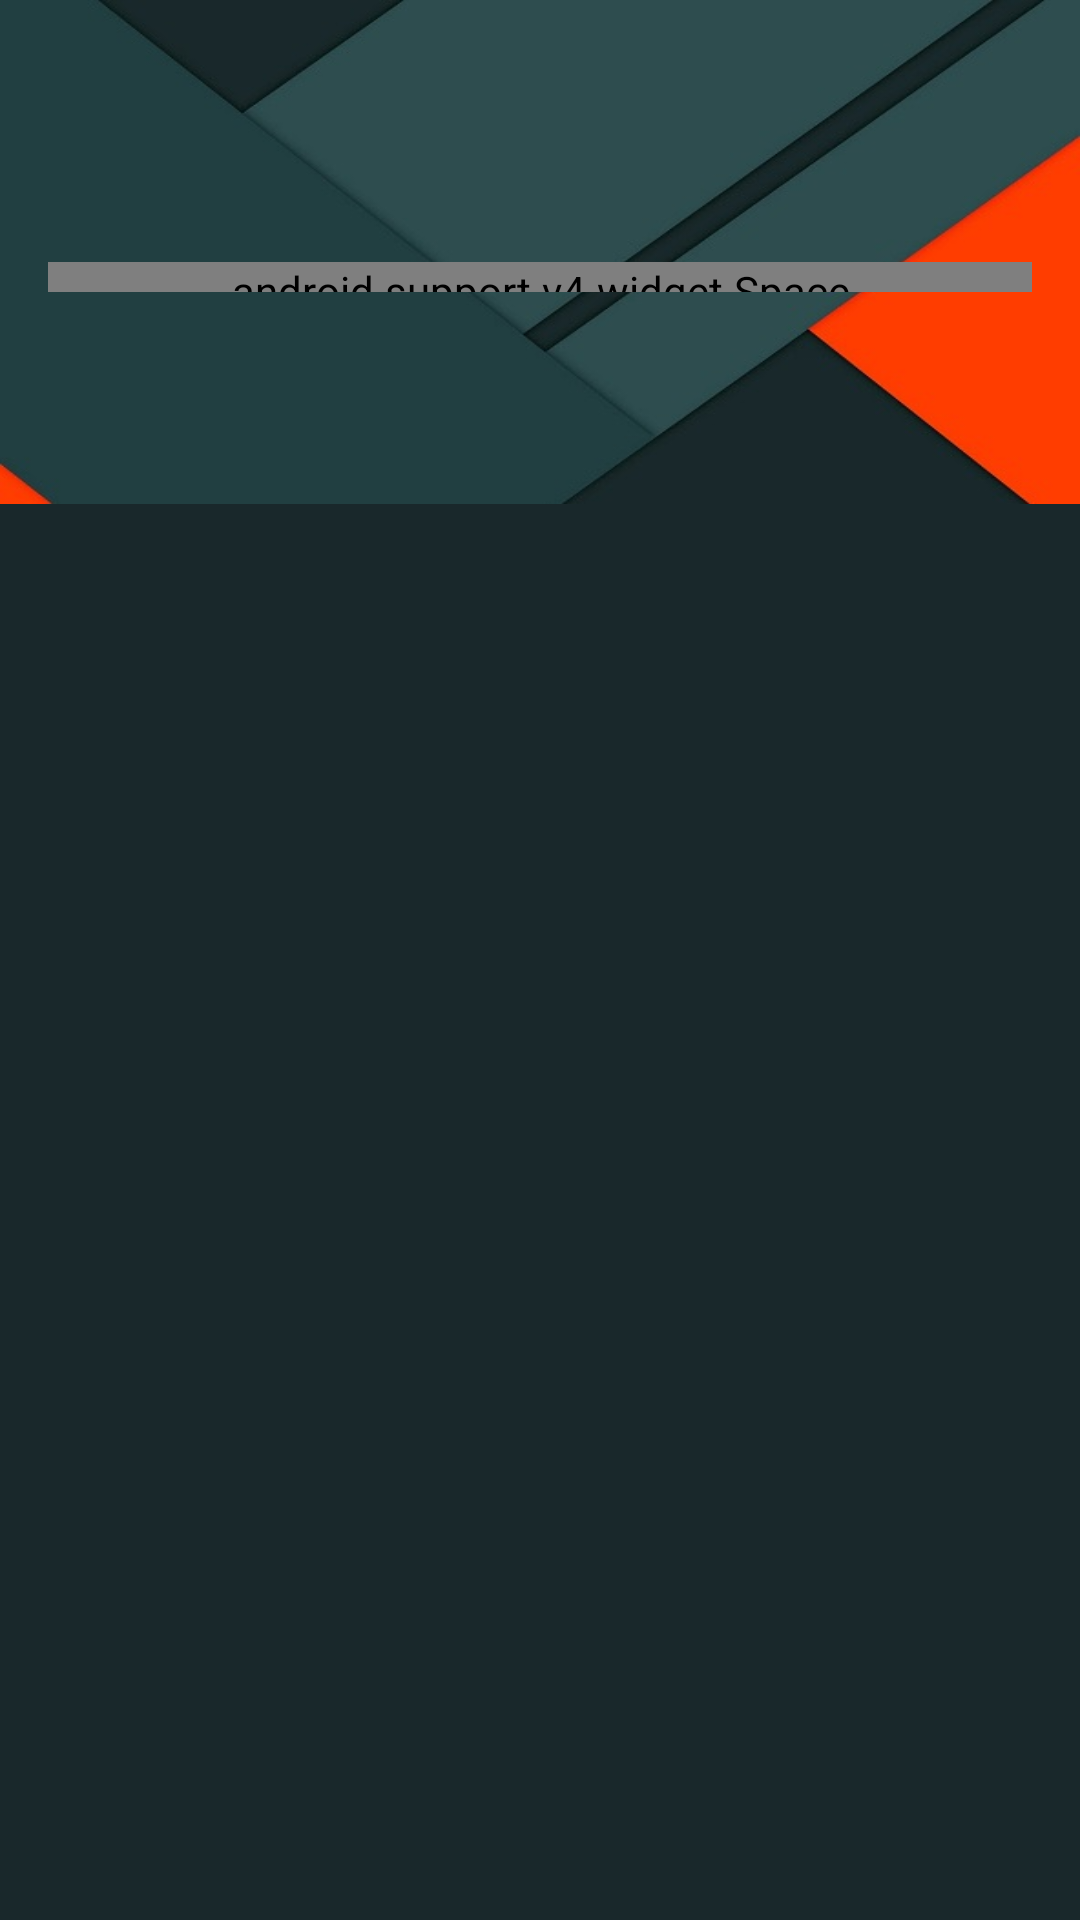

Write the Android layout XML for this screen, with the resource values it uses.
<!-- AndroidManifest.xml: application theme AppTheme -->
<!-- res/layout/fragment_navigation_drawer.xml -->
<RelativeLayout xmlns:android="http://schemas.android.com/apk/res/android"
    android:id="@+id/googleDrawer"
    android:layout_width="match_parent"
    android:layout_height="match_parent"
    android:background="@android:color/white">

    <RelativeLayout
        android:id="@+id/navigationHeader"
        android:layout_width="match_parent"
        android:layout_height="168dp"
        android:background="@drawable/wall"
        android:paddingTop="24dp">

        

        <LinearLayout
            android:layout_width="fill_parent"
            android:layout_height="wrap_content"
            android:layout_alignParentLeft="true"
            android:layout_alignParentStart="true"
            android:layout_marginBottom="8dp"
            android:layout_marginLeft="16dp"
            android:layout_marginRight="16dp"
            android:orientation="vertical">

            <TextView
                android:id="@+id/txtUsername"
                android:layout_width="match_parent"
                android:layout_height="0dp"
                android:layout_weight="1"
                android:textColor="@android:color/white"
                android:textSize="40sp"
                android:padding="5dp"
                android:textStyle="normal" />
            <android.support.v4.widget.Space
                android:layout_width="match_parent"
                android:layout_height="10dp" />
            <TextView
                android:id="@+id/txtUserEmail"
                android:layout_width="match_parent"
                android:layout_height="0dp"
                android:layout_weight="1"
                android:textSize="20sp"
                android:padding="5sp"
                android:textColor="@android:color/white" />
        </LinearLayout>
    </RelativeLayout>

    <View
        android:id="@+id/separator"
        android:layout_width="match_parent"
        android:layout_height="1dp"
        android:layout_below="@+id/navigationHeader"
        android:layout_marginBottom="0dp"
        android:background="@color/myDrawerBackground" />

    <android.support.v7.widget.RecyclerView
        android:id="@+id/drawerList"
        android:layout_width="match_parent"
        android:layout_height="match_parent"
        android:layout_below="@+id/separator"
        android:background="@color/myDrawerBackground"
        android:clickable="true"
        android:scrollbars="vertical" />

</RelativeLayout>
<!-- resources referenced by this layout -->
<resources>
  <color name="myDrawerBackground">#19282B</color>
  <!-- drawable wall: jpg bitmap (drawable, 15625 bytes) -->
  <style name="AppTheme" parent="Theme.AppCompat.Light.DarkActionBar">
          
          <item name="colorPrimary">@color/colorPrimary</item>
          <item name="colorPrimaryDark">@color/colorPrimaryDark</item>
          <item name="colorAccent">@color/colorAccent</item>
      </style>
  <color name="colorPrimary">#213F41</color>
  <color name="colorPrimaryDark">#19282B</color>
  <color name="colorAccent">#FF3D00</color>
</resources>
